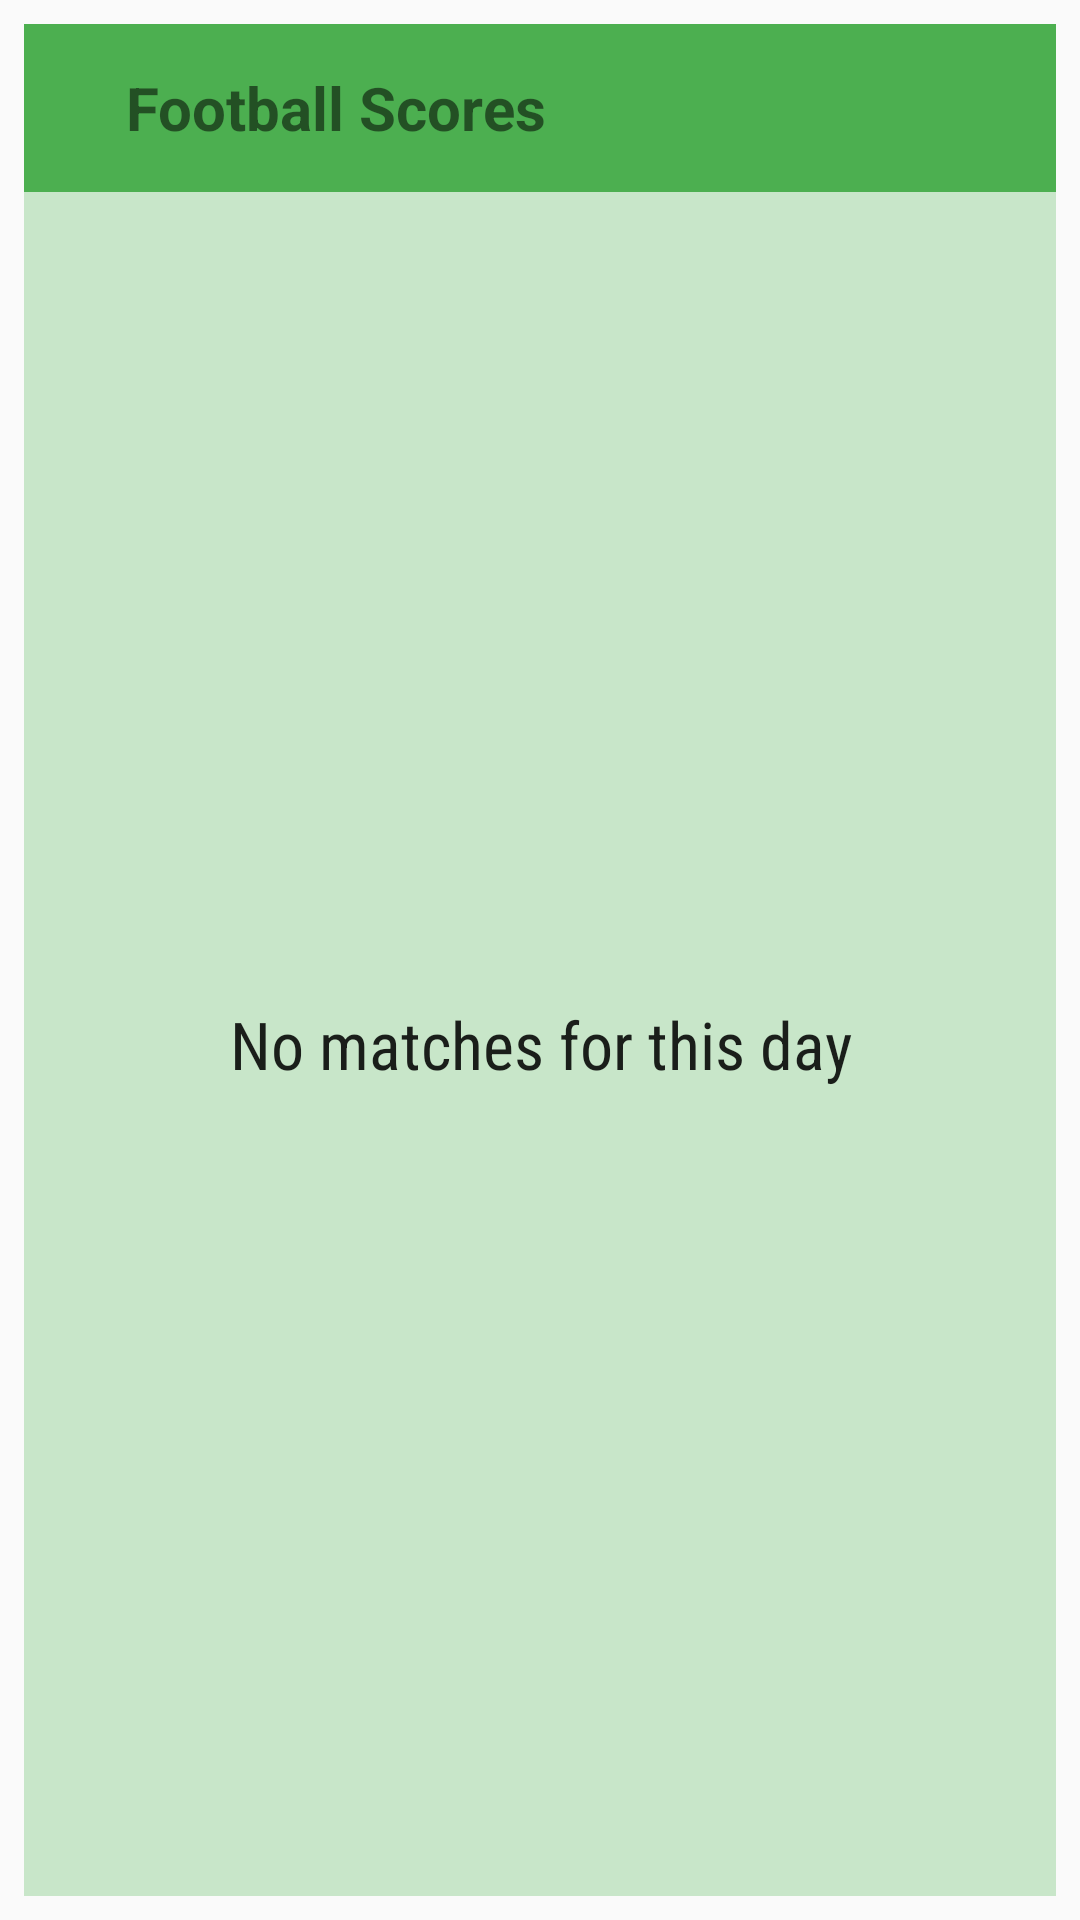

This screen was rendered from an Android layout file. Write that file and the resources it references.
<!-- AndroidManifest.xml: application theme AppTheme -->
<!-- res/layout/widget_layout.xml -->
<?xml version="1.0" encoding="utf-8"?>
<LinearLayout xmlns:android="http://schemas.android.com/apk/res/android"
    xmlns:tools="http://schemas.android.com/tools"
    android:layout_width="match_parent"
    android:layout_height="match_parent"
    android:orientation="vertical"
    android:padding="@dimen/widget_margin">

    <LinearLayout
        android:id="@+id/widget"
        android:layout_width="match_parent"
        android:layout_height="@dimen/abc_action_bar_default_height_material"
        android:background="@color/primary"
        android:orientation="horizontal">
        <ImageView
            android:layout_width="wrap_content"
            android:layout_height="wrap_content"
            android:contentDescription="@string/app_name"
            android:layout_gravity="left"
            android:layout_marginLeft="16dp"
            android:layout_marginStart="16dp"
            android:layout_marginRight="16dp"
            android:layout_marginEnd="16dp"
            android:src="@drawable/ic_launcher"
            />

        <TextView
            android:layout_width="wrap_content"
            android:layout_height="wrap_content"
            android:text="@string/app_name"
            android:id="@+id/widget_title_textview"
            android:layout_gravity="center_vertical"
            android:padding="2dp"
            android:textSize="20sp"
            android:textStyle="bold" />
    </LinearLayout>
    <FrameLayout
        android:layout_width="match_parent"
        android:layout_height="0dp"
        android:layout_weight="1"
        android:background="@color/primaryLight">
        <ListView
            android:id="@+id/widget_list"
            android:layout_width="match_parent"
            android:layout_height="match_parent"
            android:dividerHeight="2dp"
            tools:listitem="@layout/widget_list_item"/>

        <TextView
            android:id="@+id/widget_empty"
            android:layout_width="match_parent"
            android:layout_height="match_parent"
            android:gravity="center"
            android:fontFamily="sans-serif-condensed"
            android:textAppearance="?android:textAppearanceLarge"
            android:text="@string/empty_scores_list"/>

    </FrameLayout>

</LinearLayout>
<!-- res/layout/widget_list_item.xml (included above) -->
<?xml version="1.0" encoding="utf-8"?>
<FrameLayout xmlns:android="http://schemas.android.com/apk/res/android"
    android:id="@+id/widget_list_item"
    android:layout_width="match_parent"
    android:layout_height="match_parent">
        <LinearLayout
            android:layout_width="match_parent"
            android:layout_height="wrap_content"
            android:orientation="horizontal"
            android:gravity="center_vertical"
            android:minHeight="?android:attr/listPreferredItemHeight"
            android:paddingLeft="@dimen/abc_list_item_padding_horizontal_material"
            android:paddingStart="@dimen/abc_list_item_padding_horizontal_material"
            android:paddingRight="@dimen/abc_list_item_padding_horizontal_material"
            android:paddingEnd="@dimen/abc_list_item_padding_horizontal_material">

            <LinearLayout
                android:layout_width="0dp"
                android:layout_height="match_parent"
                android:layout_weight="1"
                android:orientation="vertical">

                <ImageView
                    android:id="@+id/home_crest"
                    android:layout_width="wrap_content"
                    android:layout_height="wrap_content"
                    android:layout_gravity="center" />

                <TextView
                    android:id="@+id/home_name"
                    android:layout_width="wrap_content"
                    android:layout_height="wrap_content"
                    android:layout_gravity="center"
                    android:gravity="center"
                    android:text="@string/test_text"
                    android:textColor="@color/primary_text"
                    android:textSize="@dimen/team_name_text_size" />
            </LinearLayout>

            <LinearLayout
                android:layout_width="0dp"
                android:layout_height="match_parent"
                android:layout_weight="1"
                android:orientation="vertical">

                <TextView
                    android:id="@+id/score_textview"
                    android:layout_width="wrap_content"
                    android:layout_height="0dp"
                    android:layout_gravity="center"
                    android:layout_weight="1"
                    android:gravity="center"
                    android:text="@string/test_text"
                    android:textSize="@dimen/widget_score_text_size"
                    android:textColor="@color/accent"/>

                <TextView
                    android:id="@+id/time_textview"
                    android:layout_width="wrap_content"
                    android:layout_height="0dp"
                    android:layout_gravity="center"
                    android:layout_weight="1"
                    android:gravity="center"
                    android:text="@string/test_text"
                    android:textColor="@color/primary_text"/>

            </LinearLayout>

            <LinearLayout
                android:layout_width="0dp"
                android:layout_height="match_parent"
                android:layout_weight="1"
                android:orientation="vertical">

                <ImageView
                    android:id="@+id/away_crest"
                    android:layout_width="wrap_content"
                    android:layout_height="wrap_content"
                    android:layout_gravity="center" />

                <TextView
                    android:id="@+id/away_name"
                    android:layout_width="wrap_content"
                    android:layout_height="wrap_content"
                    android:layout_gravity="center"
                    android:gravity="center"
                    android:text="@string/test_text"
                    android:textColor="@color/primary_text"
                    android:textSize="@dimen/team_name_text_size" />
            </LinearLayout>
        </LinearLayout>

    </FrameLayout>
<!-- resources referenced by this layout -->
<resources>
  <color name="accent">#536DFE</color>
  <color name="primary">#4CAF50</color>
  <color name="primaryLight">#C8E6C9</color>
  <color name="primary_text">#212121</color>
  <dimen name="team_name_text_size">14sp</dimen>
  <dimen name="widget_margin">8dp</dimen>
  <dimen name="widget_score_text_size">28sp</dimen>
  <string name="app_name">Football Scores</string>
  <string name="empty_scores_list">No matches for this day</string>
  <string name="test_text">Test</string>
  <style name="AppTheme" parent="Theme.AppCompat.Light.NoActionBar">
          <item name="colorPrimary">@color/primary</item>
          <item name="colorPrimaryDark">@color/primaryDark</item>
          <item name="colorAccent">@color/accent</item>
         
      </style>
  <color name="primaryDark">#388E3C</color>
</resources>
